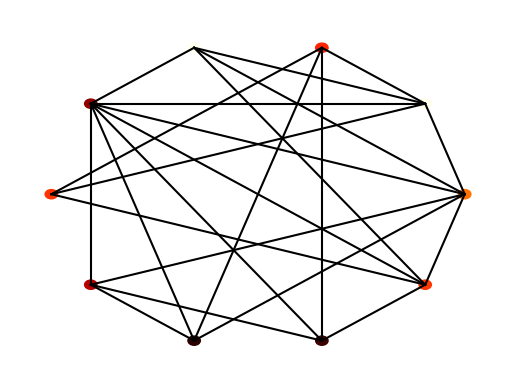

Generate this figure with matplotlib:
import numpy as np
import matplotlib.pyplot as plt
import matplotlib.cm as cm
import argparse


class Node:

	def __init__(self, value, number, connections=None):
		self.index = number
		self.connections = connections
		self.value = value


class Network:

	def __init__(self, nodes=None):
		if nodes is None:
			self.nodes = []
		else:
			self.nodes = nodes

	def get_mean_degree(self):
		# Calculate the mean degree by summing up all node degrees and dividing by the number of nodes.
		total_degrees = sum(sum(i.connections) for i in self.nodes)
		mean_degrees = total_degrees / len(self.nodes) if self.nodes else 0
		return mean_degrees

	def get_mean_clustering(self):
		# Calculate the mean clustering coefficient for the network.
		global mean_clustering
		clustering_coefficients = []

		for node in self.nodes:
			# Calculate the number of connections for the current node.
			neighbours_number = sum(node.connections)
			# Calculate the total possible connections among the neighbours.
			possible_connections = (neighbours_number * (neighbours_number - 1)) / 2

			if possible_connections == 0:
				# If no possible connections, the clustering coefficient is 0.
				clustering_coefficients.append(0)
				continue

			actual_connections = 0
			# Iterate through each pair of neighbours to count actual connections.
			for i, is_connected in enumerate(node.connections):
				if is_connected:
					for j in range(i + 1, len(node.connections)):
						if node.connections[j] and self.nodes[i].connections[j]:
							actual_connections += 1

			# Calculate the clustering coefficient for this node.
			coefficient = actual_connections / possible_connections
			clustering_coefficients.append(coefficient)
			mean_clustering = sum(clustering_coefficients) / len(
				clustering_coefficients) if clustering_coefficients else 0

		return mean_clustering

	def get_mean_path_length(self):
		# Calculate the mean path length across all nodes using a breadth-first search (BFS) approach.
		global mean_path_length
		total_path_lengths = 0
		total_paths = 0

		for start_node in self.nodes:
			# Start BFS from each node.
			queue = [(start_node, 0)]
			visited = {start_node: True}
			distances = {start_node: 0}

			while queue:
				current_node, distance = queue.pop(0)

				for i, is_connected in enumerate(current_node.connections):
					if is_connected:
						neighbor = self.nodes[i]
						if neighbor not in visited:
							queue.append((neighbor, distance + 1))
							visited[neighbor] = True
							distances[neighbor] = distance + 1

			total_path_lengths += sum(distances.values())
			total_paths += len(distances)
			mean_path_length = total_path_lengths / total_paths if total_paths > 0 else 0
		return mean_path_length

	def make_random_network(self, N, connection_probability=0.5):
		"""
		This function makes a *random* network of size N.
		Each node is connected to each other node with probability p
		"""

		self.nodes = []
		for node_number in range(N):
			value = np.random.random()
			connections = [0 for _ in range(N)]
			self.nodes.append(Node(value, node_number, connections))

		for (index, node) in enumerate(self.nodes):
			for neighbour_index in range(index + 1, N):
				if np.random.random() < connection_probability:
					node.connections[neighbour_index] = 1
					self.nodes[neighbour_index].connections[index] = 1

	def make_ring_network(self, N, neighbour_range=1):
		"""
		Initializes a ring network with N nodes. Each node is connected to its immediate neighbours
		specified by the neighbour_range on both sides.

		Args:
		- N (int): Number of nodes in the network
		- neighbour_range (int): Number of adjacent neighbours each node is connected to on both sides
		"""
		self.nodes = []  # Resetting nodes to an empty list for new network
		for i in range(N):
			connections = [0] * N  # Initialize connections for current node with no connections
			for j in range(1, neighbour_range + 1):
				right_neighbour = (i + j) % N  # Circular index for right neighbour
				left_neighbour = (i - j + N) % N  # Circular index for left neighbour using modulo
				connections[right_neighbour] = 1  # Connect to right neighbour
				connections[left_neighbour] = 1  # Connect to left neighbour
			self.nodes.append(Node(np.random.random(), i, connections))

	def make_small_world_network(self, N, re_wire_prob=0.2):
		"""
		Transforms a ring network into a small-world network by randomly rewiring connections
		with a specified probability.

		Args:
		- N (int): Number of nodes in the network
		- re_wire_prob (float): Probability of rewiring each edge

		Returns:
		- int: Number of connections that were rewired
		"""
		self.make_ring_network(N)  # Start by creating a ring network
		num_rewired = 0  # Initialize counter for the number of rewiring

		for i, node in enumerate(self.nodes):
			for j in range(len(node.connections)):
				if node.connections[j] == 1 and np.random.random() < re_wire_prob:
					node.connections[j] = 0  # Disconnect the current node from its neighbour

					# Generate a list of potential new connection targets excluding self and current connections
					potential_new_connections = [
						k for k in range(N) if k != i and node.connections[k] == 0
					]

					if potential_new_connections:  # Ensure there are eligible nodes to connect to
						new_connection = np.random.choice(potential_new_connections)
						node.connections[new_connection] = 1  # Create a new connection
						self.nodes[new_connection].connections[i] = 1  # Ensure the connection is bidirectional
						num_rewired += 1  # Increment the rewired counter

		return num_rewired  # Return the total number of rewiring

	def plot(self):
		fig = plt.figure()
		ax = fig.add_subplot(111)
		ax.set_axis_off()

		num_nodes = len(self.nodes)
		network_radius = num_nodes * 10
		buffer = 0.1 * network_radius if network_radius != 0 else 1  # 添加一个条件，确保不为零

		# 设置x轴的左右限制，并确保两者不相同，通过添加一个小的缓冲区。
		ax.set_xlim([-1.1 * network_radius - buffer, 1.1 * network_radius + buffer])
		# 同样的策略用于y轴
		ax.set_ylim([-1.1 * network_radius - buffer, 1.1 * network_radius + buffer])

		for (i, node) in enumerate(self.nodes):
			node_angle = i * 2 * np.pi / num_nodes
			node_x = network_radius * np.cos(node_angle)
			node_y = network_radius * np.sin(node_angle)

			circle = plt.Circle((node_x, node_y), 0.3 * num_nodes, color=cm.hot(node.value))
			ax.add_patch(circle)

			for neighbour_index in range(i + 1, num_nodes):
				if node.connections[neighbour_index]:
					neighbour_angle = neighbour_index * 2 * np.pi / num_nodes
					neighbour_x = network_radius * np.cos(neighbour_angle)
					neighbour_y = network_radius * np.sin(neighbour_angle)

					ax.plot((node_x, neighbour_x), (node_y, neighbour_y), color='black')
		plt.show()

	def get_path_length(self):
		pass

	def get_clustering(self):
		pass


def test_networks():
	# Ring network
	nodes = []
	num_nodes = 10
	for node_number in range(num_nodes):
		connections = [0 for val in range(num_nodes)]
		connections[(node_number - 1) % num_nodes] = 1
		connections[(node_number + 1) % num_nodes] = 1
		new_node = Node(0, node_number, connections=connections)
		nodes.append(new_node)
	network = Network(nodes)

	print("Testing ring network")
	assert (network.get_mean_degree() == 2), network.get_mean_degree()
	assert (network.get_clustering() == 0), network.get_clustering()
	assert (network.get_path_length() == 2.777777777777778), network.get_path_length()

	nodes = []
	num_nodes = 10
	for node_number in range(num_nodes):
		connections = [0 for val in range(num_nodes)]
		connections[(node_number + 1) % num_nodes] = 1
		new_node = Node(0, node_number, connections=connections)
		nodes.append(new_node)
	network = Network(nodes)

	print("Testing one-sided network")
	assert (network.get_mean_degree() == 1), network.get_mean_degree()
	assert (network.get_clustering() == 0), network.get_clustering()
	assert (network.get_path_length() == 5), network.get_path_length()

	nodes = []
	num_nodes = 10
	for node_number in range(num_nodes):
		connections = [1 for val in range(num_nodes)]
		connections[node_number] = 0
		new_node = Node(0, node_number, connections=connections)
		nodes.append(new_node)
	network = Network(nodes)

	print("Testing fully connected network")
	assert (network.get_mean_degree() == num_nodes - 1), network.get_mean_degree()
	assert (network.get_clustering() == 1), network.get_clustering()
	assert (network.get_path_length() == 1), network.get_path_length()

	print("All tests passed")


'''
==============================================================================================================
This section contains code for the Ising Model - task 1 in the assignment
==============================================================================================================
'''


def calculate_agreement(population, row, col, external=0.0):
	"""
	This function should return the extent to which a cell agrees with its neighbours.
	Inputs: population (numpy array)
			row (int)
			col (int)
			external (float)
	Returns:
			change_in_agreement (float)
	"""

	# Your code for task goes here
	return np.random.random() * population
	pass


def ising_step(population, external=0.0):
	"""
	This function will perform a single update of the Ising model
	Inputs: population (numpy array)
			external (float) - optional - the magnitude of any external "pull" on opinion
	"""

	n_rows, n_cols = population.shape
	row = np.random.randint(0, n_rows)
	col = np.random.randint(0, n_cols)

	agreement = calculate_agreement(population, row, col, external=0.0)

	if agreement < 0:
		population[row, col] *= -1
	# Your code for task goes here
	pass


def plot_ising(im, population):
	new_im = np.array([[255 if val == -1 else 1 for val in rows] for rows in population], dtype=np.int8)
	im.set_data(new_im)
	plt.pause(0.1)
	pass


def test_ising():
	print("Testing ising model calculations")
	population = -np.ones((3, 3))
	assert (calculate_agreement(population, 1, 1) == 4), "Test 1"

	population[1, 1] = 1.
	assert (calculate_agreement(population, 1, 1) == -4), "Test 2"

	population[0, 1] = 1.
	assert (calculate_agreement(population, 1, 1) == -2), "Test 3"

	population[1, 0] = 1.
	assert (calculate_agreement(population, 1, 1) == 0), "Test 4"

	population[2, 1] = 1.
	assert (calculate_agreement(population, 1, 1) == 2), "Test 5"

	population[1, 2] = 1.
	assert (calculate_agreement(population, 1, 1) == 4), "Test 6"

	"Testing external pull"
	population = -np.ones((3, 3))
	assert (calculate_agreement(population, 1, 1, 1) == 3), "Test 7"
	assert (calculate_agreement(population, 1, 1, -1) == 5), "Test 8"
	assert (calculate_agreement(population, 1, 1, 10) == 14), "Test 9"
	assert (calculate_agreement(population, 1, 1, -10) == -6), "Test 10"

	print("Tests passed")


def ising_main(population, alpha=None, external=0.0):
	fig = plt.figure()
	ax = fig.add_subplot(111)
	ax.set_axis_off()
	im = ax.imshow(population, interpolation='none', cmap='RdPu_r')

	# Iterating an update 100 times
	for frame in range(100):
		# Iterating single steps 1000 times to form an update
		for step in range(1000):
			ising_step(population, external)
		print('Step:', frame, end='\r')
		plot_ising(im, population)


'''
==============================================================================================================
This section contains code for the Defuant Model - task 2 in the assignment
==============================================================================================================
'''


def defuant_main():
	# Your code for task 2 goes here
	pass


def test_defuant():
	# Your code for task 2 goes here
	pass


'''
==============================================================================================================
This section contains code for the main function- you should write some code for handling flags here
==============================================================================================================
'''


def main():
	# Create an argparser object
	parser = argparse.ArgumentParser(description="Create and plot different types of networks.")

	# Define arguments
	parser.add_argument('--type', type=str, choices=['ring', 'small_world', 'random'], default='random',
	                    help='Type of network to create')
	parser.add_argument('--nodes', type=int, default=10, help='Number of nodes in the network')
	parser.add_argument('--connection_probability', type=float, default=0.5,
	                    help='Connection probability for random network')
	parser.add_argument('--neighbour_range', type=int, default=1,
	                    help='Neighbour range for ring network')
	parser.add_argument('--re_wire_prob', type=float, default=0.2,
	                    help='Rewire probability for small world network')
	parser.add_argument('--test_network', action='store_true', help='Run predefined network tests')

	# Parse arguments
	args = parser.parse_args()

	# Create the network object
	network = Network()

	# Determine which type of network to create based on the type argument
	if args.type == 'ring':
		network.make_ring_network(args.nodes, args.neighbour_range)
	elif args.type == 'small_world':
		network.make_small_world_network(args.nodes, args.re_wire_prob)
	elif args.type == 'random':
		network.make_random_network(args.nodes, args.connection_probability)

	# Plot the created network
	network.plot()

	# Calculate and print metrics if the network flag is provided
	if args.test_network:
		test_networks()  # Ensure this function is defined somewhere in your code
	else:
		# Assuming you always want to print metrics unless it's a test run
		print(f"Mean degree: {network.get_mean_degree()}")
		print(f"Average path length: {network.get_mean_path_length()}")
		print(f"Clustering coefficient: {network.get_mean_clustering()}")


if __name__ == "__main__":
	main()


# networkT = Network()
# networkT.make_small_world_network(10, 0.1)
# networkT.plot()
# print(networkT.make_small_world_network(10, 1))
